Dataset: noodles (GitHub, nakam7/keras-cnn-demo). Classes: ramen, udon.

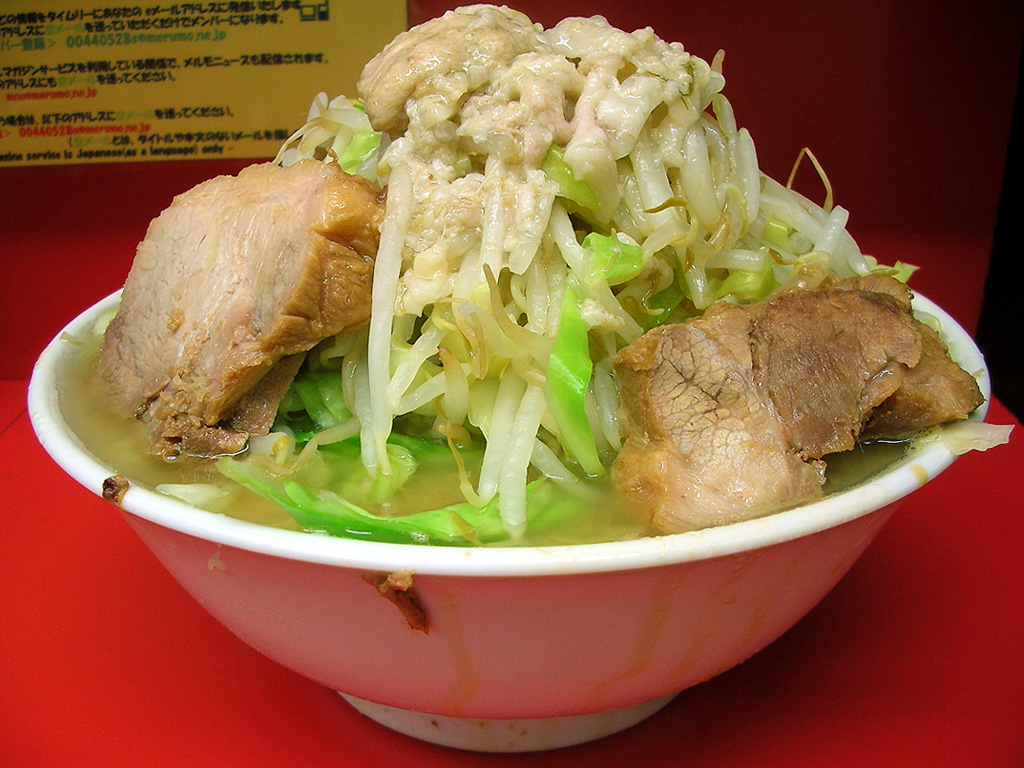
Label: ramen

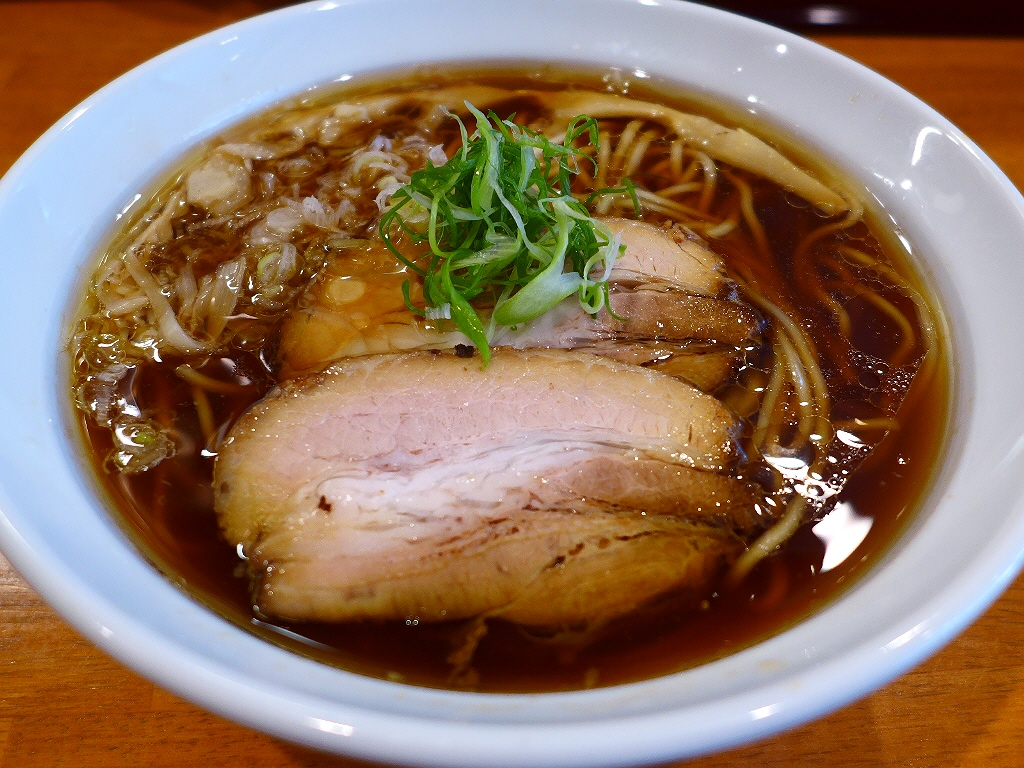
Label: ramen

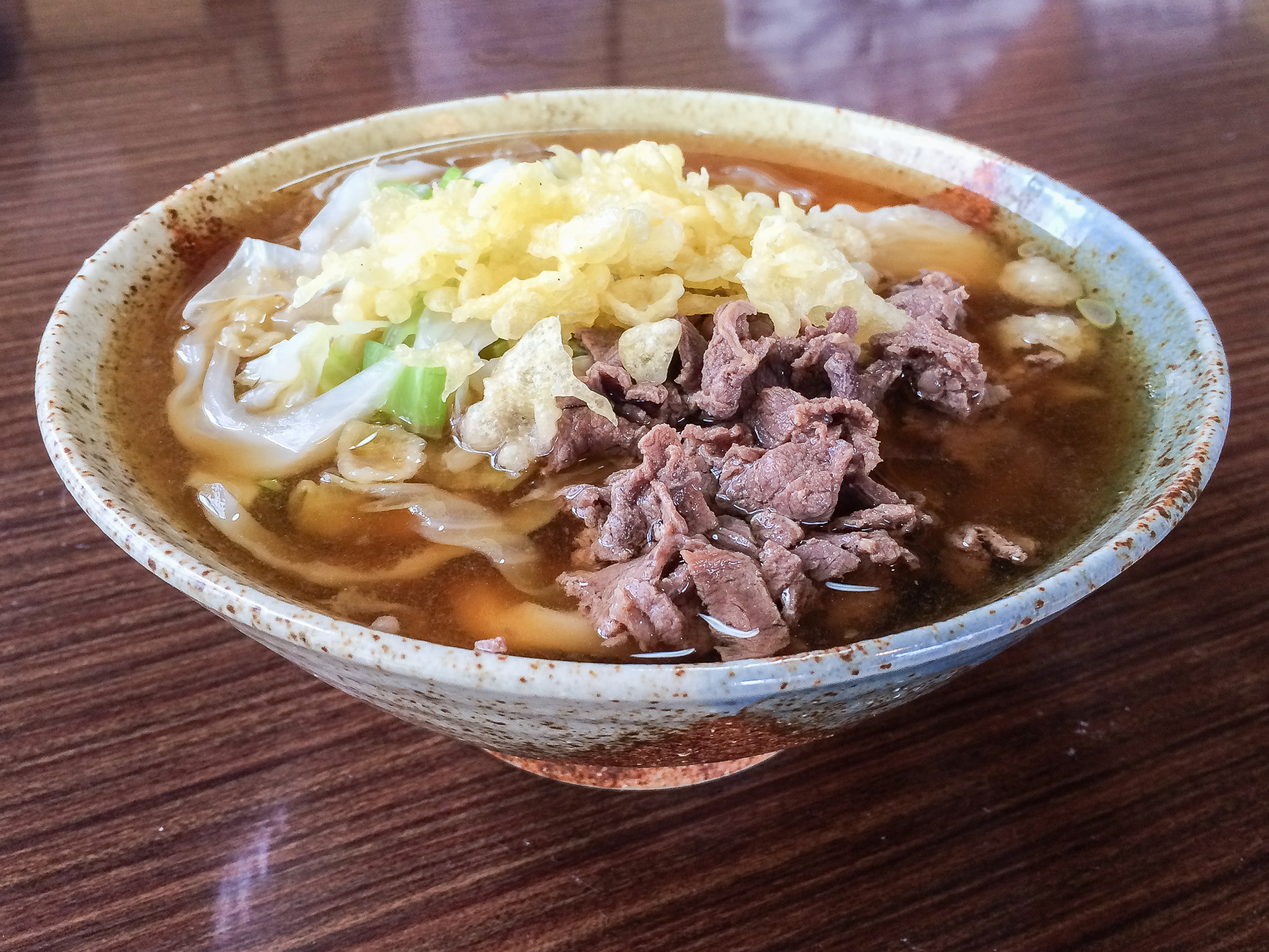
Label: udon

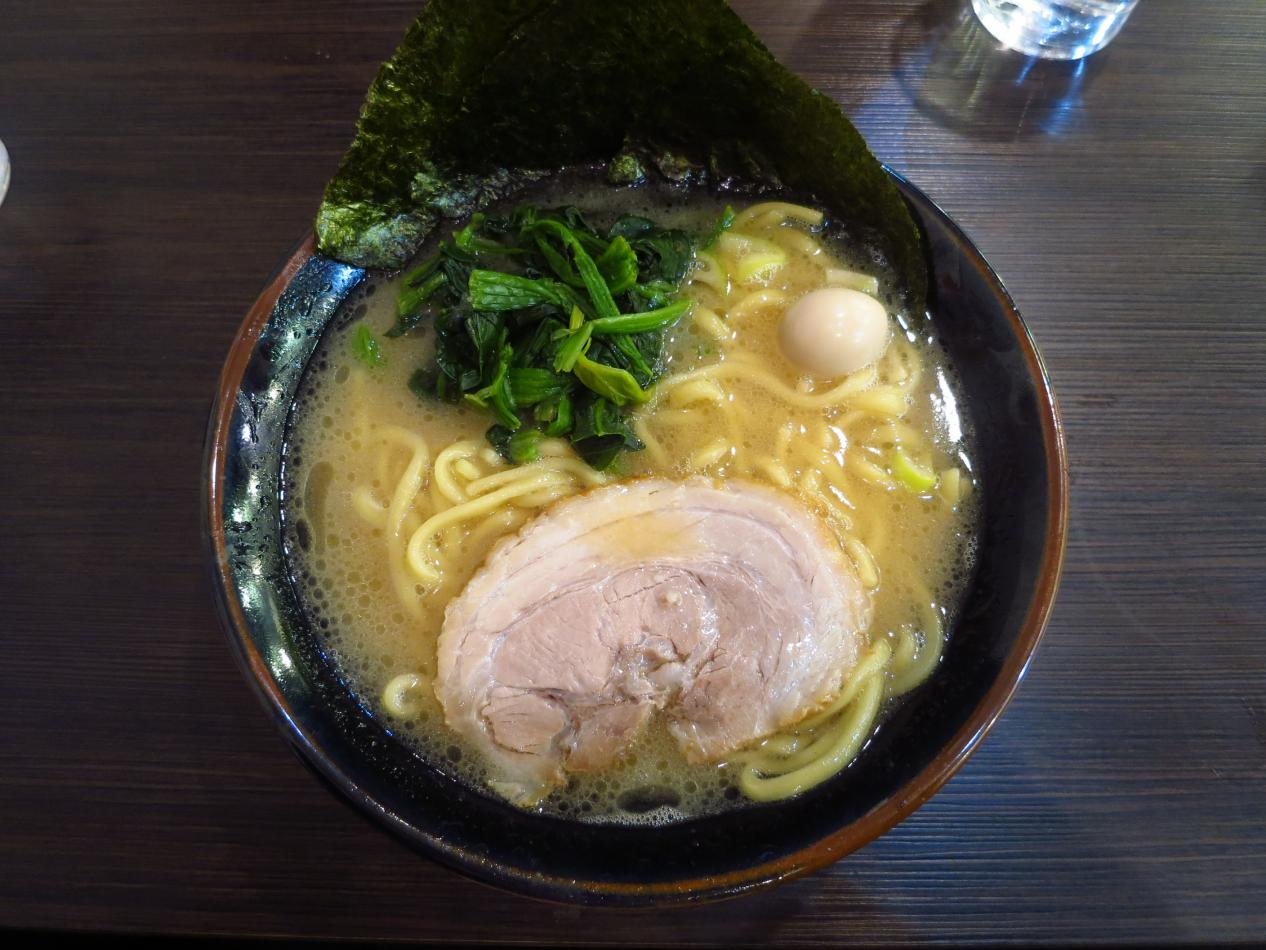
Label: ramen

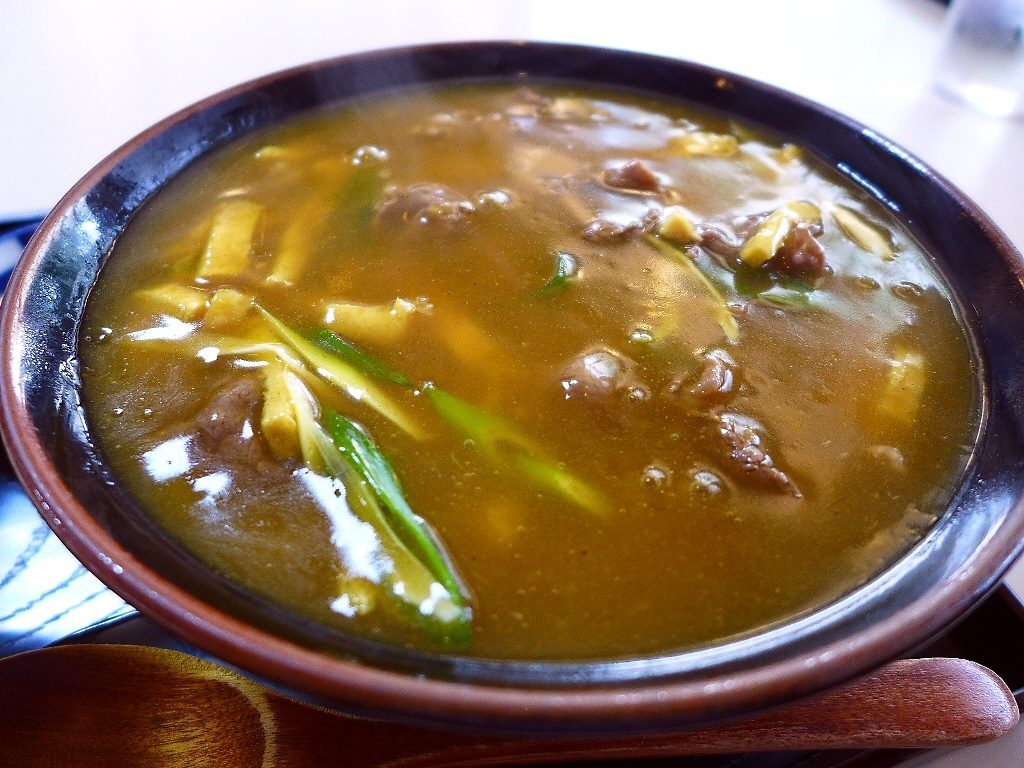
Label: udon

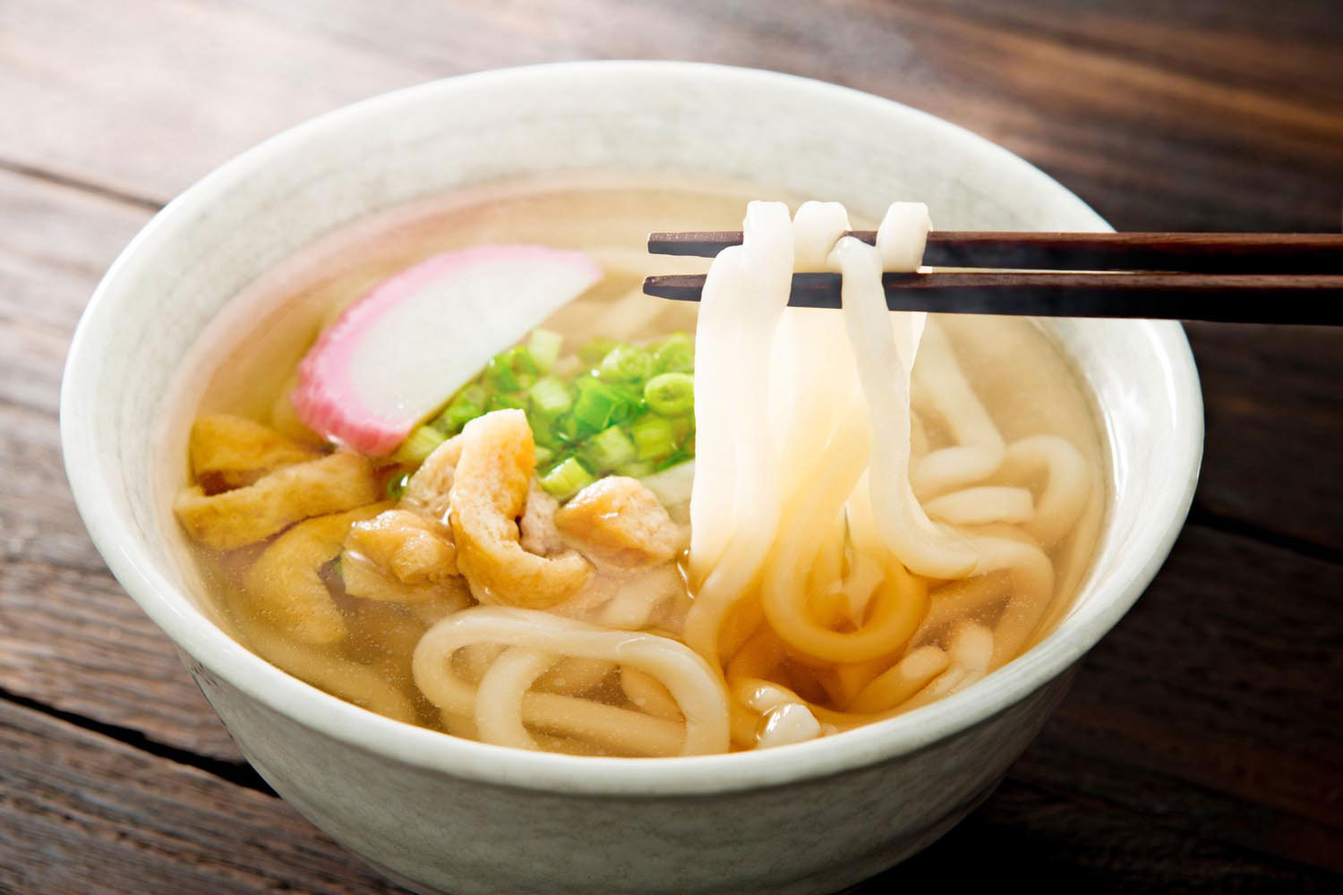
Label: udon
